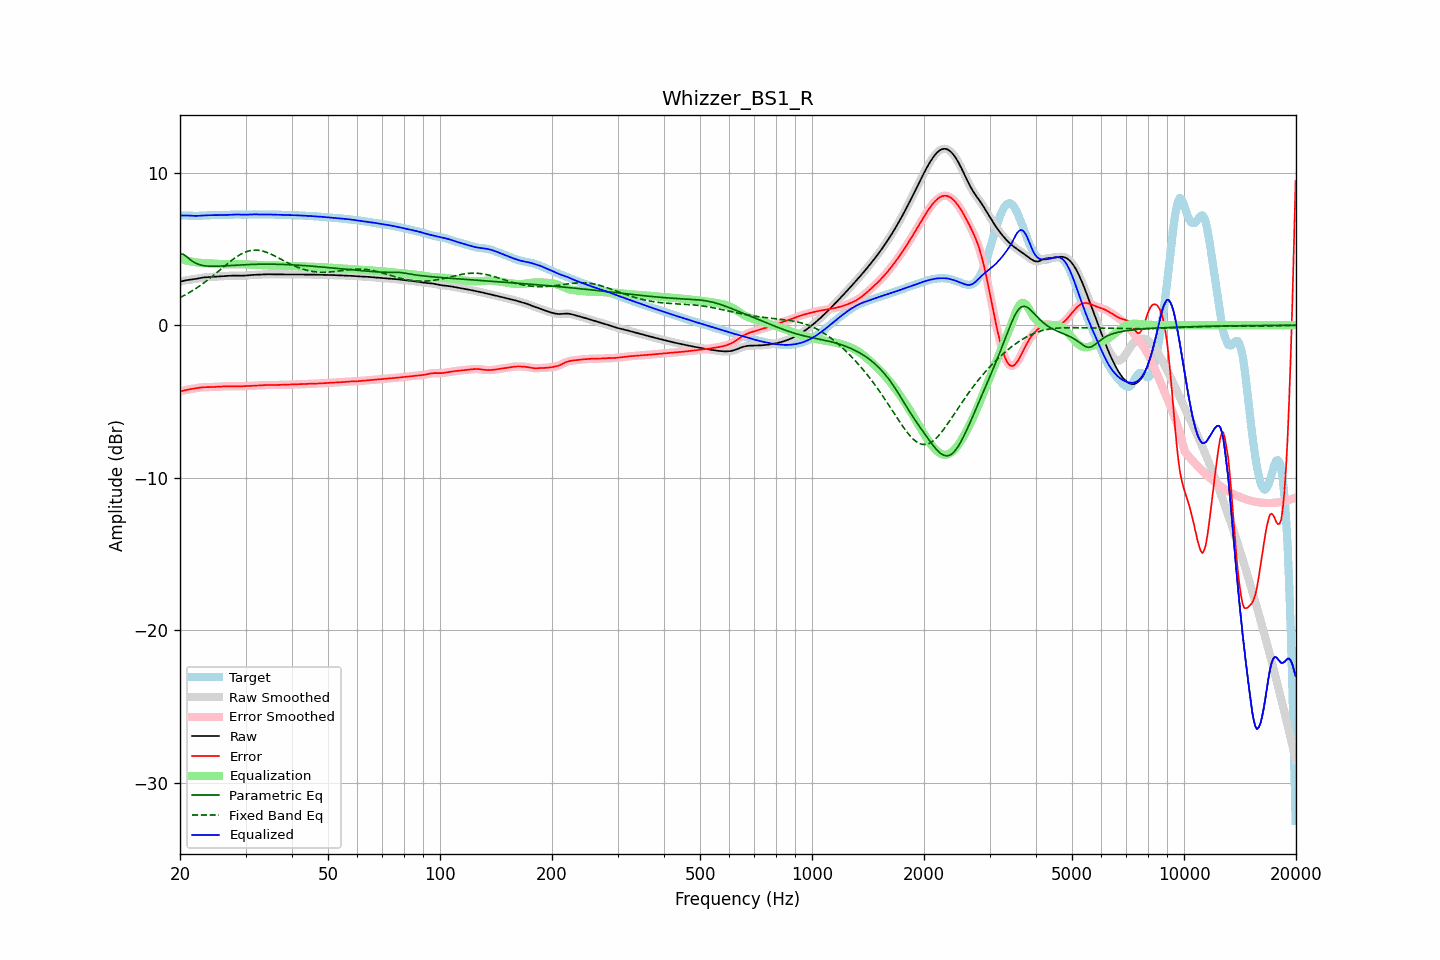

Values plotted in this chart, from the file beside it:
frequency, raw, error, smoothed, error_smoothed, equalization, parametric_eq, fixed_band_eq, equalized_raw, equalized_smoothed, target
20.00, 2.85, -4.35, 2.85, -4.35, 4.35, 4.68, 1.82, 7.20, 7.20, 7.20
20.20, 2.88, -4.32, 2.88, -4.32, 4.32, 4.67, 1.87, 7.20, 7.20, 7.20
20.40, 2.91, -4.29, 2.91, -4.29, 4.29, 4.66, 1.92, 7.20, 7.20, 7.20
20.61, 2.94, -4.27, 2.93, -4.27, 4.27, 4.58, 1.98, 7.21, 7.20, 7.20
20.81, 2.96, -4.24, 2.96, -4.24, 4.25, 4.51, 2.04, 7.20, 7.20, 7.20
21.02, 2.97, -4.22, 2.97, -4.22, 4.22, 4.42, 2.10, 7.20, 7.20, 7.19
21.23, 2.99, -4.20, 2.99, -4.20, 4.20, 4.33, 2.16, 7.19, 7.19, 7.19
21.44, 3.00, -4.18, 3.00, -4.18, 4.18, 4.26, 2.22, 7.18, 7.18, 7.18
21.66, 3.01, -4.17, 3.01, -4.16, 4.16, 4.18, 2.28, 7.17, 7.17, 7.18
21.87, 3.03, -4.15, 3.03, -4.15, 4.14, 4.12, 2.35, 7.17, 7.17, 7.17
22.09, 3.04, -4.13, 3.04, -4.13, 4.13, 4.06, 2.42, 7.17, 7.17, 7.17
22.31, 3.06, -4.11, 3.06, -4.11, 4.11, 4.02, 2.49, 7.17, 7.17, 7.18
22.54, 3.08, -4.10, 3.08, -4.10, 4.10, 3.98, 2.56, 7.18, 7.18, 7.18
22.76, 3.10, -4.08, 3.10, -4.08, 4.08, 3.95, 2.64, 7.19, 7.19, 7.19
22.99, 3.12, -4.07, 3.12, -4.07, 4.08, 3.92, 2.71, 7.20, 7.20, 7.19
23.22, 3.14, -4.06, 3.14, -4.06, 4.07, 3.91, 2.79, 7.20, 7.20, 7.20
23.45, 3.15, -4.06, 3.15, -4.06, 4.06, 3.89, 2.87, 7.21, 7.21, 7.21
23.69, 3.15, -4.06, 3.15, -4.06, 4.06, 3.88, 2.95, 7.21, 7.21, 7.21
23.92, 3.16, -4.06, 3.16, -4.06, 4.06, 3.87, 3.03, 7.22, 7.22, 7.22
24.16, 3.17, -4.06, 3.17, -4.06, 4.05, 3.87, 3.12, 7.22, 7.22, 7.22
24.40, 3.17, -4.05, 3.17, -4.05, 4.05, 3.87, 3.20, 7.22, 7.22, 7.23
24.65, 3.18, -4.05, 3.18, -4.05, 4.05, 3.87, 3.29, 7.22, 7.22, 7.23
24.89, 3.18, -4.04, 3.18, -4.04, 4.04, 3.87, 3.37, 7.22, 7.22, 7.23
25.14, 3.19, -4.03, 3.19, -4.03, 4.03, 3.87, 3.46, 7.22, 7.22, 7.23
25.39, 3.20, -4.03, 3.20, -4.03, 4.03, 3.88, 3.55, 7.22, 7.22, 7.22
25.65, 3.21, -4.02, 3.21, -4.02, 4.02, 3.88, 3.64, 7.22, 7.22, 7.22
25.91, 3.21, -4.01, 3.21, -4.01, 4.01, 3.89, 3.73, 7.22, 7.22, 7.22
26.16, 3.22, -4.00, 3.22, -4.01, 4.01, 3.89, 3.82, 7.23, 7.23, 7.22
26.43, 3.23, -4.00, 3.23, -4.00, 4.00, 3.90, 3.91, 7.23, 7.23, 7.23
26.69, 3.23, -4.00, 3.23, -4.00, 4.00, 3.90, 3.99, 7.24, 7.24, 7.23
26.96, 3.24, -4.00, 3.24, -4.00, 4.00, 3.91, 4.08, 7.24, 7.24, 7.24
27.23, 3.25, -4.00, 3.25, -4.00, 4.00, 3.92, 4.16, 7.25, 7.25, 7.25
27.50, 3.25, -4.00, 3.25, -4.00, 4.00, 3.92, 4.25, 7.26, 7.26, 7.26
27.77, 3.26, -4.01, 3.26, -4.01, 4.01, 3.93, 4.32, 7.26, 7.26, 7.26
28.05, 3.26, -4.01, 3.26, -4.01, 4.01, 3.94, 4.40, 7.26, 7.26, 7.27
28.33, 3.26, -4.01, 3.26, -4.01, 4.01, 3.94, 4.47, 7.26, 7.26, 7.26
28.62, 3.25, -4.01, 3.25, -4.01, 4.01, 3.95, 4.54, 7.26, 7.26, 7.26
28.90, 3.25, -4.01, 3.25, -4.01, 4.01, 3.95, 4.61, 7.26, 7.26, 7.26
29.19, 3.25, -4.01, 3.25, -4.01, 4.00, 3.96, 4.67, 7.25, 7.25, 7.25
29.48, 3.25, -4.00, 3.25, -4.00, 4.00, 3.97, 4.72, 7.25, 7.25, 7.25
29.78, 3.25, -4.00, 3.25, -4.00, 4.00, 3.97, 4.77, 7.25, 7.25, 7.25
30.08, 3.26, -3.99, 3.26, -3.99, 3.99, 3.98, 4.81, 7.25, 7.25, 7.25
30.38, 3.27, -3.99, 3.27, -3.99, 3.99, 3.98, 4.85, 7.26, 7.26, 7.26
30.68, 3.28, -3.98, 3.28, -3.98, 3.98, 3.99, 4.88, 7.26, 7.26, 7.26
30.99, 3.29, -3.97, 3.29, -3.97, 3.98, 3.99, 4.90, 7.27, 7.27, 7.27
31.30, 3.30, -3.97, 3.30, -3.97, 3.97, 3.99, 4.92, 7.27, 7.27, 7.27
31.61, 3.31, -3.97, 3.31, -3.97, 3.97, 4.00, 4.93, 7.27, 7.27, 7.27
31.93, 3.31, -3.96, 3.31, -3.96, 3.96, 4.00, 4.93, 7.27, 7.27, 7.27
32.24, 3.31, -3.96, 3.31, -3.96, 3.95, 4.00, 4.93, 7.27, 7.27, 7.27
32.57, 3.32, -3.95, 3.32, -3.95, 3.95, 4.00, 4.91, 7.27, 7.27, 7.27
32.89, 3.32, -3.94, 3.32, -3.94, 3.94, 4.00, 4.90, 7.27, 7.27, 7.27
33.22, 3.33, -3.94, 3.33, -3.94, 3.94, 4.01, 4.88, 7.27, 7.27, 7.27
33.55, 3.34, -3.93, 3.34, -3.93, 3.93, 4.01, 4.85, 7.27, 7.27, 7.27
33.89, 3.35, -3.92, 3.35, -3.92, 3.92, 4.01, 4.82, 7.27, 7.27, 7.27
34.23, 3.35, -3.92, 3.35, -3.92, 3.92, 4.01, 4.78, 7.27, 7.27, 7.26
34.57, 3.35, -3.92, 3.35, -3.92, 3.92, 4.01, 4.74, 7.27, 7.27, 7.26
34.92, 3.34, -3.92, 3.34, -3.92, 3.92, 4.01, 4.69, 7.26, 7.26, 7.26
35.27, 3.34, -3.92, 3.34, -3.92, 3.92, 4.01, 4.64, 7.26, 7.26, 7.26
35.62, 3.34, -3.92, 3.34, -3.92, 3.92, 4.00, 4.59, 7.26, 7.26, 7.26
35.97, 3.34, -3.92, 3.34, -3.92, 3.92, 4.00, 4.54, 7.25, 7.25, 7.26
... 635 more rows
